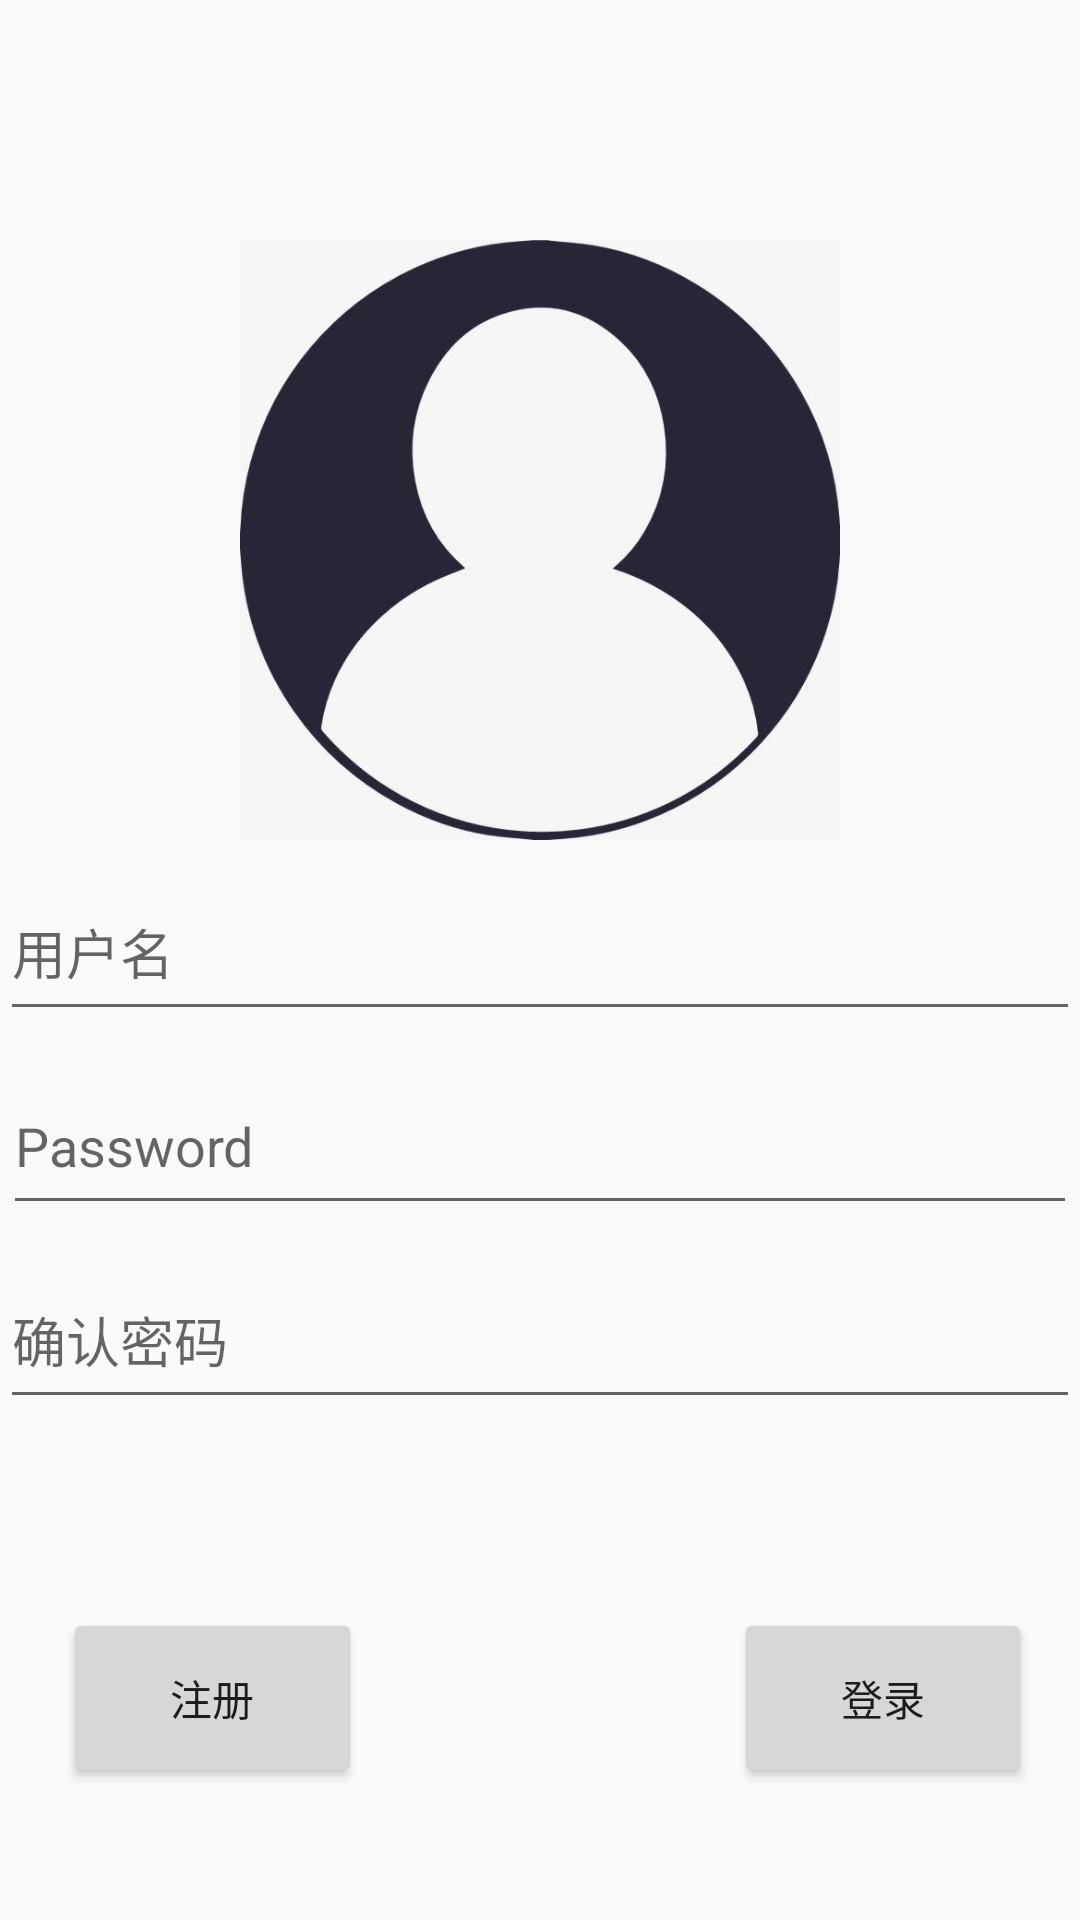

Layout XML and referenced resources for this Android screen:
<!-- AndroidManifest.xml: application theme AppTheme -->
<!-- res/layout/regist.xml -->
<?xml version="1.0" encoding="utf-8"?>
<androidx.constraintlayout.widget.ConstraintLayout xmlns:android="http://schemas.android.com/apk/res/android"
    xmlns:app="http://schemas.android.com/apk/res-auto"
    xmlns:tools="http://schemas.android.com/tools"
    android:layout_width="match_parent"
    android:layout_height="match_parent"
    tools:context=".Regist">

    <ImageView
        android:id="@+id/registImage"
        android:layout_width="0dp"
        android:layout_height="200dp"
        android:layout_marginTop="80dp"
        android:layout_marginBottom="8dp"
        android:layout_weight="1"
        app:layout_constraintBottom_toTopOf="@+id/registUsername"
        app:layout_constraintEnd_toEndOf="parent"
        app:layout_constraintStart_toStartOf="parent"
        app:layout_constraintTop_toTopOf="parent"
        app:srcCompat="@drawable/regist" />

    <EditText
        android:id="@+id/registPassword"
        android:layout_width="0dp"
        android:layout_height="0dp"
        android:layout_marginStart="1dp"
        android:layout_marginEnd="1dp"
        android:layout_marginBottom="9dp"
        android:ems="10"
        android:hint="Password"
        android:inputType="textPassword"
        app:layout_constraintBottom_toTopOf="@+id/registPassword2"
        app:layout_constraintEnd_toEndOf="parent"
        app:layout_constraintStart_toStartOf="parent"
        app:layout_constraintTop_toBottomOf="@+id/registUsername" />

    <EditText
        android:id="@+id/registPassword2"
        android:layout_width="0dp"
        android:layout_height="0dp"
        android:layout_marginBottom="63dp"
        android:ems="10"
        android:hint="确认密码"
        android:inputType="textPassword"
        app:layout_constraintBottom_toTopOf="@+id/loginButton"
        app:layout_constraintEnd_toEndOf="parent"
        app:layout_constraintStart_toStartOf="parent"
        app:layout_constraintTop_toBottomOf="@+id/registPassword" />

    <Button
        android:id="@+id/registButton"
        android:layout_width="0dp"
        android:layout_height="0dp"
        android:layout_marginStart="21dp"
        android:layout_marginEnd="124dp"
        android:text="注册"
        app:layout_constraintBottom_toBottomOf="@+id/loginButton"
        app:layout_constraintEnd_toStartOf="@+id/loginButton"
        app:layout_constraintStart_toStartOf="parent"
        app:layout_constraintTop_toTopOf="@+id/loginButton" />

    <Button
        android:id="@+id/loginButton"
        android:layout_width="0dp"
        android:layout_height="60dp"
        android:layout_marginEnd="16dp"
        android:layout_marginBottom="44dp"
        android:text="登录"
        app:layout_constraintBottom_toBottomOf="parent"
        app:layout_constraintEnd_toEndOf="parent"
        app:layout_constraintStart_toEndOf="@+id/registButton"
        app:layout_constraintTop_toBottomOf="@+id/registPassword2" />

    <EditText
        android:id="@+id/registUsername"
        android:layout_width="0dp"
        android:layout_height="0dp"
        android:layout_marginBottom="9dp"
        android:ems="10"
        android:hint="用户名"
        android:inputType="textPersonName"
        app:layout_constraintBottom_toTopOf="@+id/registPassword"
        app:layout_constraintEnd_toEndOf="parent"
        app:layout_constraintStart_toStartOf="parent"
        app:layout_constraintTop_toBottomOf="@+id/registImage" />

</androidx.constraintlayout.widget.ConstraintLayout>
<!-- resources referenced by this layout -->
<resources>
  <!-- drawable regist: jpg bitmap (drawable, 16343 bytes) -->
  <style name="AppTheme" parent="Theme.AppCompat.Light.DarkActionBar">
          
          <item name="colorPrimary">@color/colorPrimary</item>
          <item name="colorPrimaryDark">@color/colorPrimaryDark</item>
          <item name="colorAccent">@color/colorAccent</item>
  
      </style>
  <!-- not gathered from this repository: default colours our renderer supplied (Android Studio template values) -->
  <color name="colorPrimary">#FF6200EE</color>
  <color name="colorPrimaryDark">#FF3700B3</color>
  <color name="colorAccent">#FF03DAC5</color>
</resources>
